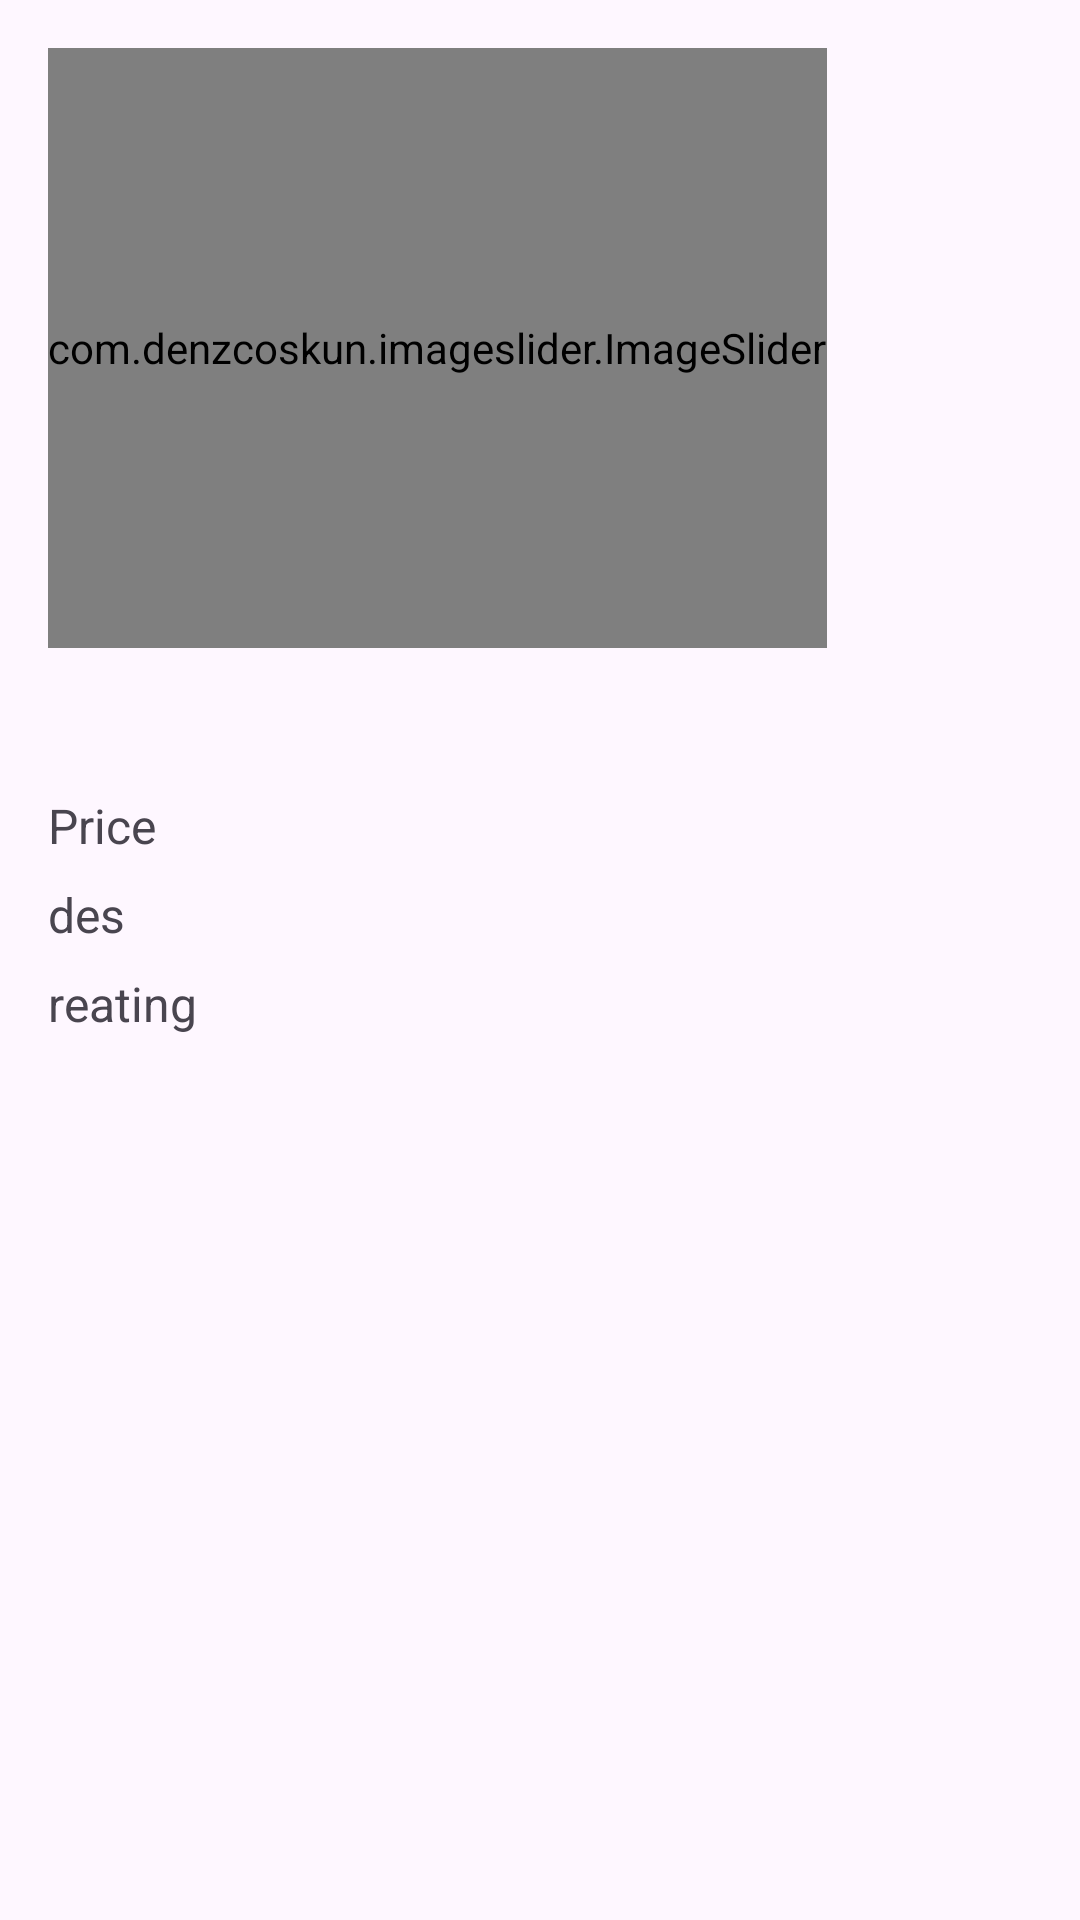

This screen was rendered from an Android layout file. Write that file and the resources it references.
<!-- AndroidManifest.xml: application theme Theme._258class -->
<!-- res/layout/activity_product_details.xml -->
<?xml version="1.0" encoding="utf-8"?>
<LinearLayout xmlns:android="http://schemas.android.com/apk/res/android"
    android:layout_width="match_parent"
    android:layout_height="match_parent"
    xmlns:app="http://schemas.android.com/apk/res-auto"
    android:orientation="vertical"
    android:padding="16dp">


    <com.denzcoskun.imageslider.ImageSlider
        android:id="@+id/imageSli"
        android:layout_width="wrap_content"
        android:layout_height="200dp"
        app:iss_auto_cycle="true"
        app:iss_corner_radius="20"
        app:iss_delay="1000"
        app:iss_period="1000"></com.denzcoskun.imageslider.ImageSlider>







    <TextView
        android:id="@+id/edName2"
        android:layout_width="wrap_content"
        android:layout_height="wrap_content"
        android:text=""
        android:textSize="18sp"
        android:layout_marginTop="16dp" />

    <TextView
        android:id="@+id/edPrice2"
        android:layout_width="wrap_content"
        android:layout_height="wrap_content"
        android:text="Price"
        android:textSize="16sp"
        android:layout_marginTop="8dp" />


    <TextView
        android:id="@+id/edDes"
        android:layout_width="wrap_content"
        android:layout_height="wrap_content"
        android:text="des"
        android:textSize="16sp"
        android:layout_marginTop="8dp" />

    <TextView
        android:id="@+id/edRating"
        android:layout_width="wrap_content"
        android:layout_height="wrap_content"
        android:text="reating"
        android:textSize="16sp"
        android:layout_marginTop="8dp" />


</LinearLayout>
<!-- resources referenced by this layout -->
<resources>
  <style name="Theme._258class" parent="Base.Theme._258class" />
  <style name="Base.Theme._258class" parent="Theme.Material3.DayNight.NoActionBar">
          
          
      </style>
</resources>
